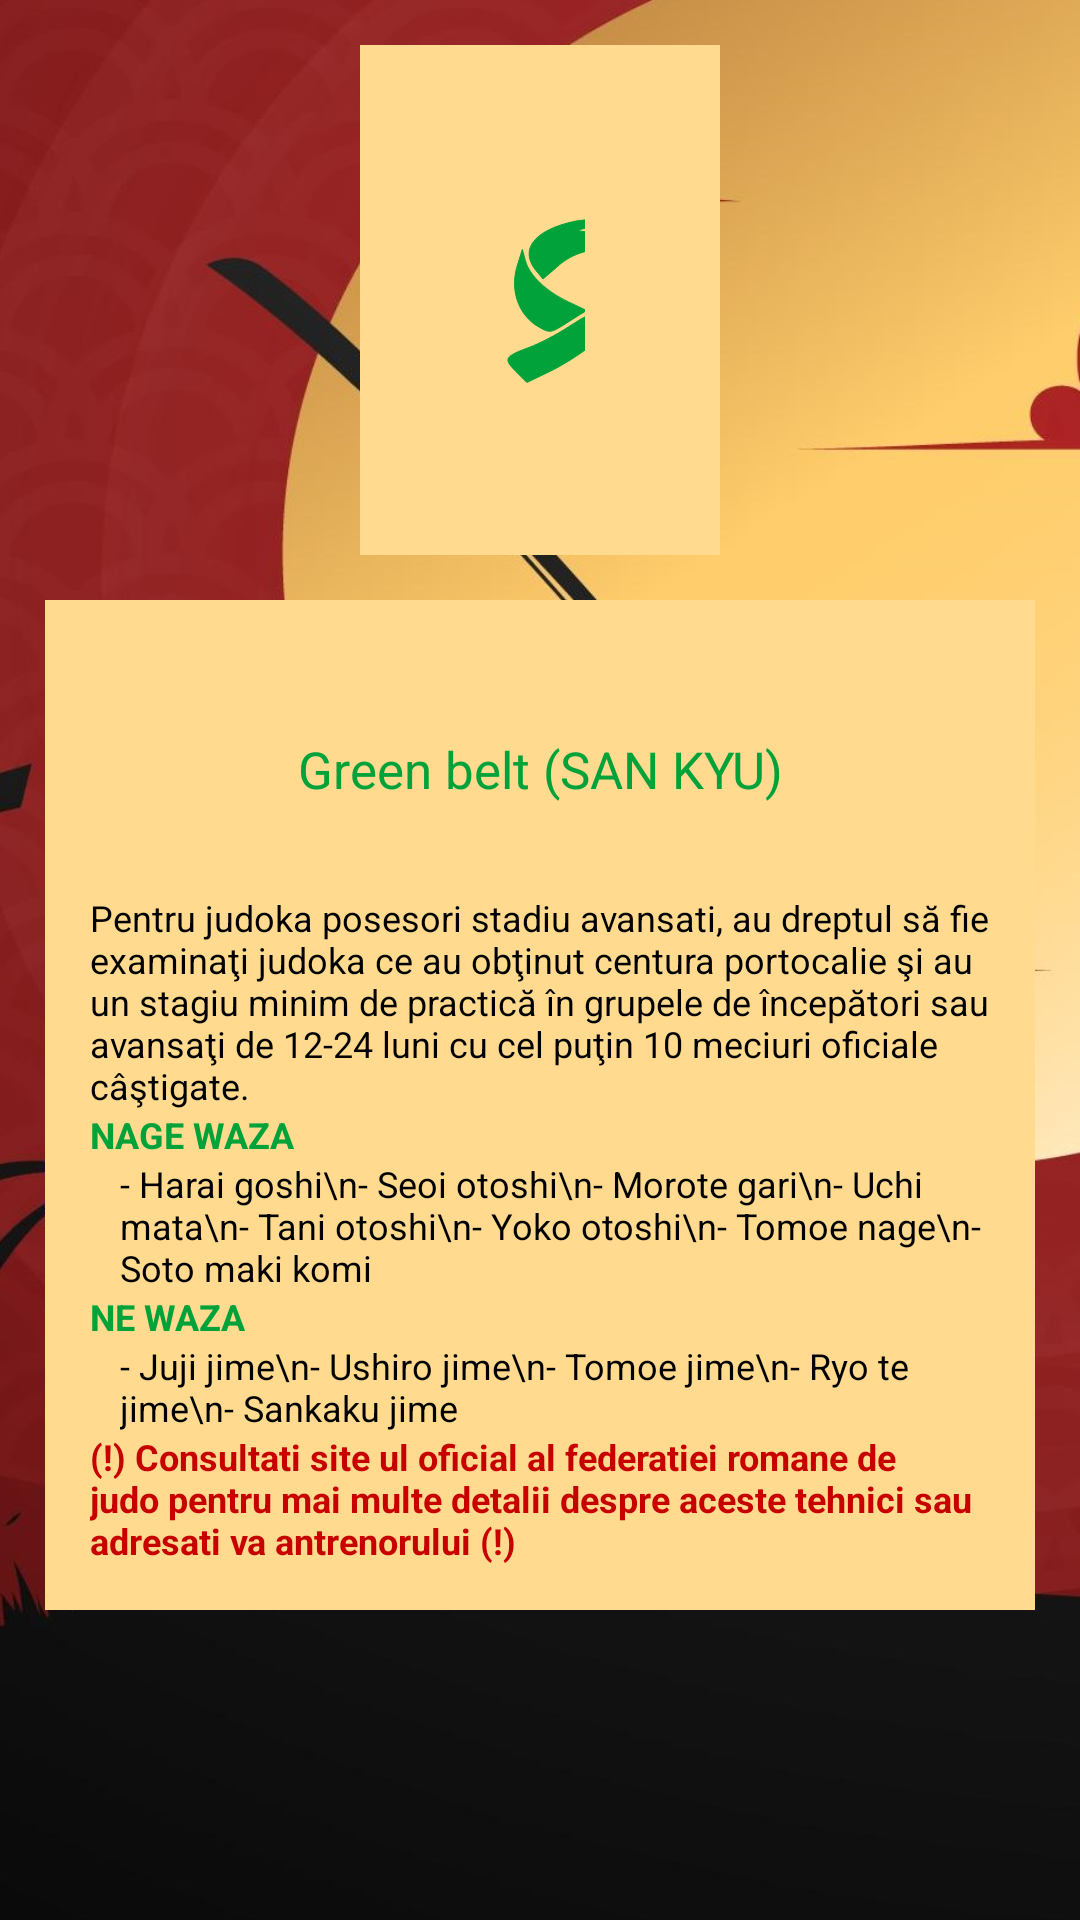

This screen was rendered from an Android layout file. Write that file and the resources it references.
<!-- AndroidManifest.xml: application theme Theme.FootballInteractionPT -->
<!-- res/layout/activity_green_belt.xml -->
<?xml version="1.0" encoding="utf-8"?>
<RelativeLayout xmlns:android="http://schemas.android.com/apk/res/android"
    xmlns:tools="http://schemas.android.com/tools"
    android:layout_width="match_parent"
    android:layout_height="match_parent"
    xmlns:app="http://schemas.android.com/apk/res-auto"
    android:background="@drawable/rosu_judo"
    tools:context=".All_JudoBelts_classes.Green_belt">

    <LinearLayout
        android:layout_width="match_parent"
        android:layout_height="match_parent"
        android:orientation="vertical"
        android:weightSum="10"
        tools:ignore="ExtreText">


        <RelativeLayout
            android:id="@+id/RL_greenBelt"
            android:layout_width="match_parent"
            android:layout_height="wrap_content"
            android:layout_marginStart="120dp"
            android:layout_marginTop="15dp"
            android:layout_marginEnd="120dp"
            android:layout_marginBottom="0dp"
            android:background="@color/crem"
            android:padding="15dp">

            <TextView
                android:id="@+id/greenBelt_image"
                android:layout_width="match_parent"
                android:layout_height="wrap_content"
                android:layout_marginStart="30dp"
                android:layout_marginTop="30dp"
                android:layout_marginEnd="30dp"
                android:layout_marginBottom="30dp"
                android:drawableLeft="@drawable/ic_green_belt_80__4_"
                android:drawablePadding="50dp"
                android:text=""
                android:textAlignment="center"
                android:textAppearance="@style/TextAppearance.AppCompat.Headline"
                android:textSize="15sp" />
        </RelativeLayout>

        <RelativeLayout
            android:id="@+id/RL2_GreenBelt"
            android:layout_width="match_parent"
            android:layout_height="wrap_content"
            android:layout_margin="15dp"
            android:background="@color/crem"
            android:padding="15dp">

            <TextView
                android:id="@+id/Green_belt_text"
                android:layout_width="match_parent"
                android:layout_height="wrap_content"
                android:layout_marginStart="30dp"
                android:layout_marginTop="30dp"
                android:layout_marginEnd="30dp"
                android:layout_marginBottom="30dp"
                android:text="Green belt (SAN KYU)"
                android:textAlignment="center"
                android:textAppearance="@style/TextAppearance.AppCompat.Headline"
                android:textColor="@color/green"
                android:textSize="17dp" />

            <TextView
                android:id="@+id/Introduction_greenBelt"
                android:layout_width="wrap_content"
                android:layout_height="wrap_content"
                android:layout_below="@+id/Green_belt_text"
                android:text="Pentru judoka posesori stadiu avansati, au dreptul să fie examinaţi judoka ce au obţinut centura portocalie şi au un stagiu minim de practică în grupele de începători sau avansaţi de 12-24 luni cu cel puţin 10 meciuri oficiale câştigate."
                android:textColor="@color/black"
                android:textSize="12dp" />

            <TextView
                android:id="@+id/NageWazaText_greenBelt"
                android:layout_width="wrap_content"
                android:layout_height="wrap_content"
                android:layout_below="@+id/Introduction_greenBelt"
                android:text="NAGE WAZA"
                android:textColor="@color/green"
                android:textStyle="bold"
                android:textSize="12dp"/>

            <TextView
                android:id="@+id/NageWazaDetails_greenBelt"
                android:layout_width="wrap_content"
                android:layout_height="wrap_content"
                android:layout_below="@+id/NageWazaText_greenBelt"
                android:layout_marginLeft="10dp"
                android:text="- Harai goshi\n- Seoi otoshi\n- Morote gari\n- Uchi mata\n- Tani otoshi\n- Yoko otoshi\n- Tomoe nage\n- Soto maki komi"
                android:textColor="@color/black"
                android:textSize="12dp" />

            <TextView
                android:id="@+id/NeWazaText_greenBelt"
                android:layout_width="wrap_content"
                android:layout_height="wrap_content"
                android:layout_below="@+id/NageWazaDetails_greenBelt"
                android:text="NE WAZA"
                android:textColor="@color/green"
                android:textSize="12dp"
                android:textStyle="bold" />

            <TextView
                android:id="@+id/NeWazaDetails_greenBelt"
                android:layout_width="wrap_content"
                android:layout_height="wrap_content"
                android:layout_below="@+id/NeWazaText_greenBelt"
                android:layout_marginLeft="10dp"
                android:textSize="12dp"
                android:text="- Juji jime\n- Ushiro jime\n- Tomoe jime\n- Ryo te jime\n- Sankaku jime"
                android:textColor="@color/black" />

            <TextView
                android:id="@+id/federatiaJudo_greenBelt"
                android:layout_width="wrap_content"
                android:layout_height="wrap_content"
                android:layout_below="@+id/NeWazaDetails_greenBelt"
                android:layout_marginTop="0dp"
                android:text="(!) Consultati site ul oficial al federatiei romane de judo pentru mai multe detalii despre aceste tehnici sau adresati va antrenorului (!)"
                android:textColor="@color/red"
                android:textSize="12dp"
                android:textStyle="bold" />








        </RelativeLayout>


        app:layout_constraintTop_toBottomOf="@+id/GridLayout_belts" />
    </LinearLayout>
</RelativeLayout>
<!-- resources referenced by this layout -->
<resources>
  <color name="black">#FF000000</color>
  <color name="crem">#ffda8f</color>
  <color name="green">#00A239</color>
  <color name="red">#c70000</color>
  <!-- drawable ic_green_belt_80__4_: vector/xml drawable (drawable, 2088 chars, omitted) -->
  <!-- drawable rosu_judo: jpg bitmap (drawable, 113186 bytes) -->
  <style name="Theme.FootballInteractionPT" parent="Theme.AppCompat.Light.NoActionBar">
          
          <item name="colorPrimary">#c70000</item>
          <item name="colorPrimaryVariant">@color/purple_700</item>
          <item name="colorOnPrimary">@color/white</item>
          
          <item name="colorSecondary">@color/teal_200</item>
          <item name="colorSecondaryVariant">@color/teal_700</item>
          <item name="colorOnSecondary">@color/black</item>
          
          <item name="android:statusBarColor" tools:targetApi="l">?attr/colorPrimaryVariant</item>
          
      </style>
  <color name="purple_700">#FF3700B3</color>
  <color name="white">#FFFFFFFF</color>
  <color name="teal_200">#FF03DAC5</color>
  <color name="teal_700">#FF018786</color>
</resources>
